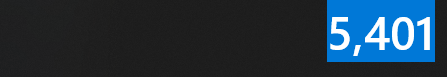
Workflow: Main

Step 1: Result changed on the text 'Display is *' in window 'Calculator' (applicationframehost.exe)
